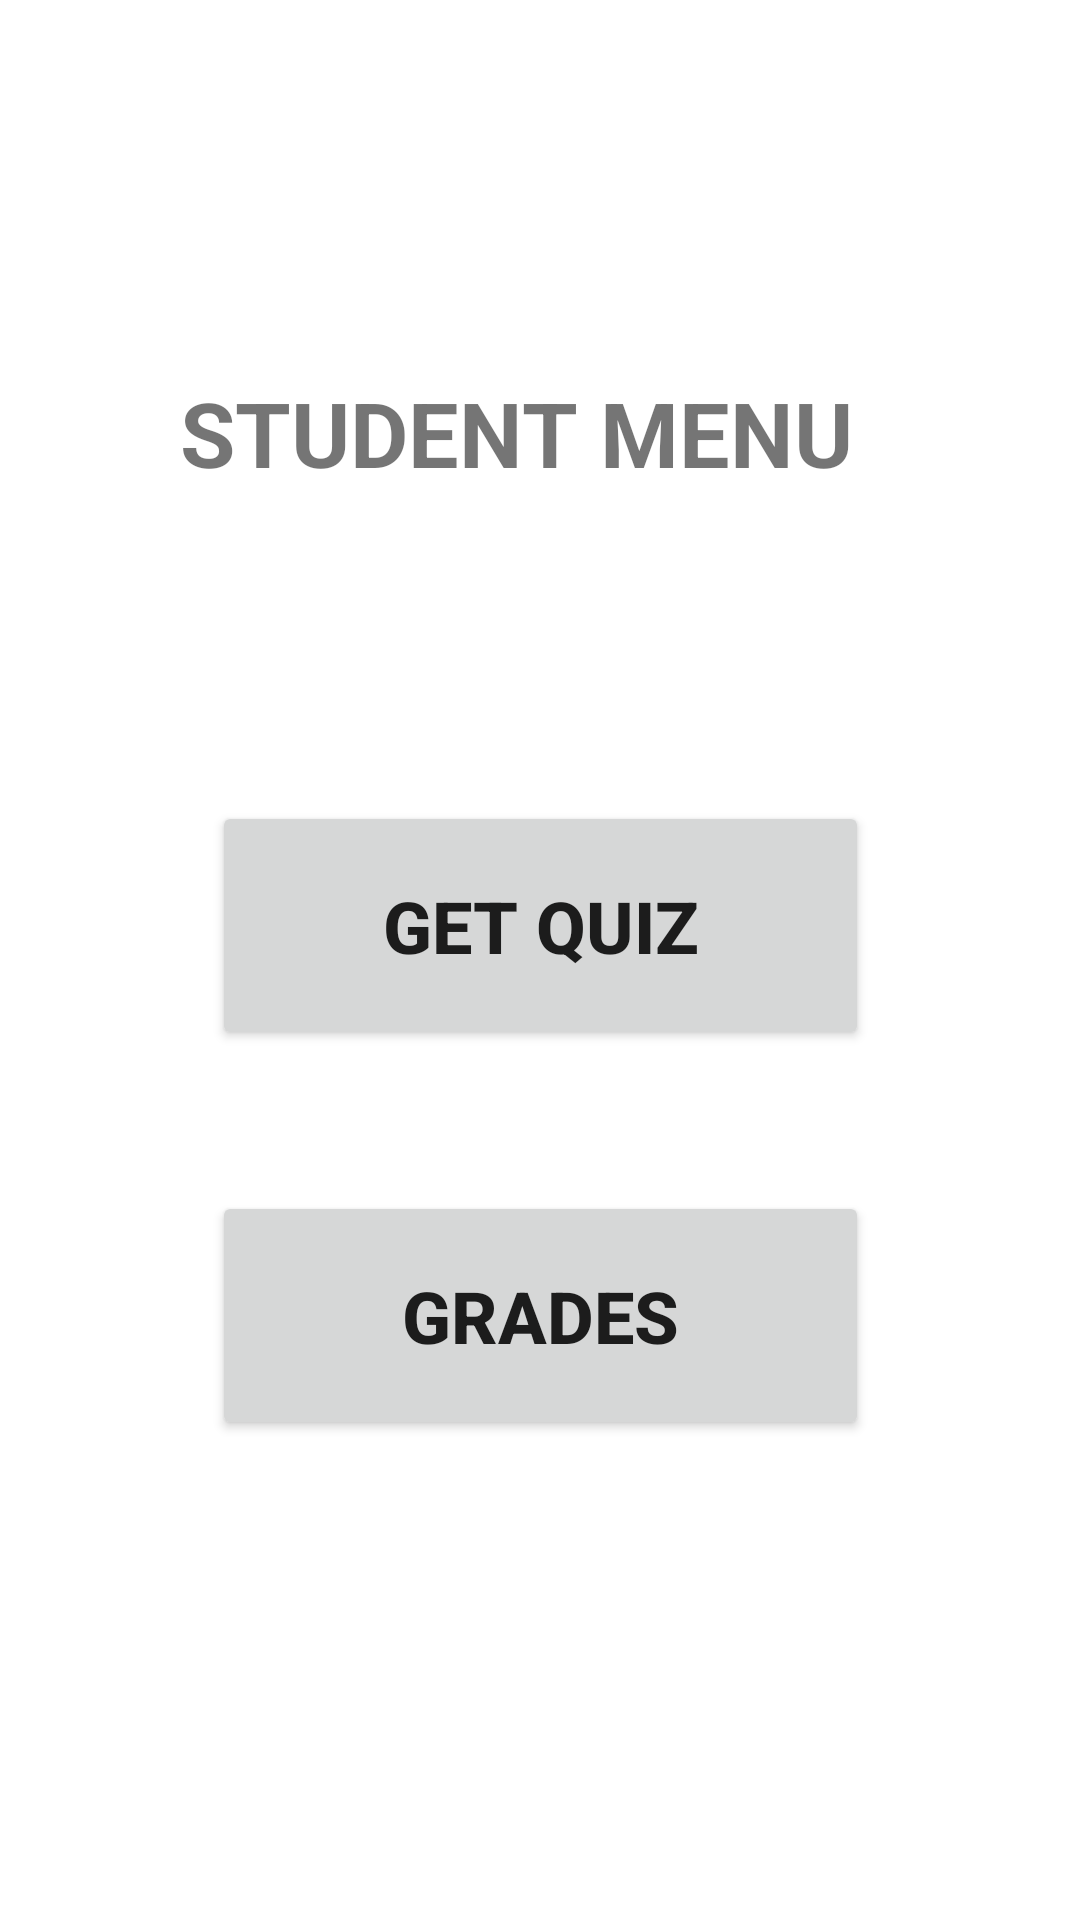

This screen was rendered from an Android layout file. Write that file and the resources it references.
<!-- AndroidManifest.xml: application theme Theme.QuizMasterApp -->
<!-- res/layout/activity_student_main_menu.xml -->
<?xml version="1.0" encoding="utf-8"?>
<androidx.constraintlayout.widget.ConstraintLayout xmlns:android="http://schemas.android.com/apk/res/android"
    xmlns:app="http://schemas.android.com/apk/res-auto"
    xmlns:tools="http://schemas.android.com/tools"
    android:layout_width="match_parent"
    android:layout_height="match_parent"
    tools:context=".StudentMainMenu">

    <TextView
        android:id="@+id/textView4"
        android:layout_width="241dp"
        android:layout_height="85dp"
        android:layout_marginStart="149dp"
        android:layout_marginTop="124dp"
        android:layout_marginEnd="150dp"
        android:text="STUDENT MENU"
        android:textSize="30sp"
        android:textStyle="bold"
        app:layout_constraintEnd_toEndOf="parent"
        app:layout_constraintHorizontal_bias="0.496"
        app:layout_constraintStart_toStartOf="parent"
        app:layout_constraintTop_toTopOf="parent" />

    <Button
        android:id="@+id/btngetquiz"
        android:layout_width="219dp"
        android:layout_height="83dp"
        android:layout_marginStart="96dp"
        android:layout_marginTop="58dp"
        android:layout_marginEnd="96dp"
        android:text="GET QUIZ"
        android:textSize="24sp"
        android:textStyle="bold"
        app:layout_constraintEnd_toEndOf="parent"
        app:layout_constraintStart_toStartOf="parent"
        app:layout_constraintTop_toBottomOf="@+id/textView4" />

    <Button
        android:id="@+id/btngrades"
        android:layout_width="219dp"
        android:layout_height="83dp"
        android:layout_marginStart="96dp"
        android:layout_marginTop="47dp"
        android:layout_marginEnd="96dp"
        android:text="GRADES"
        android:textSize="24sp"
        android:textStyle="bold"
        app:layout_constraintEnd_toEndOf="parent"
        app:layout_constraintStart_toStartOf="parent"
        app:layout_constraintTop_toBottomOf="@+id/btngetquiz" />
</androidx.constraintlayout.widget.ConstraintLayout>
<!-- resources referenced by this layout -->
<resources>
  <style name="Theme.QuizMasterApp" parent="Theme.MaterialComponents.DayNight.DarkActionBar">
          
          <item name="colorPrimary">@color/purple_500</item>
          <item name="colorPrimaryVariant">@color/purple_700</item>
          <item name="colorOnPrimary">@color/white</item>
          
          <item name="colorSecondary">@color/teal_200</item>
          <item name="colorSecondaryVariant">@color/teal_700</item>
          <item name="colorOnSecondary">@color/black</item>
          
          <item name="android:statusBarColor" tools:targetApi="l">?attr/colorPrimaryVariant</item>
          
      </style>
  <!-- not gathered from this repository: default colours our renderer supplied (Android Studio template values) -->
  <color name="purple_500">#FF6200EE</color>
  <color name="purple_700">#FF3700B3</color>
  <color name="teal_200">#FF03DAC5</color>
  <color name="teal_700">#FF018786</color>
  <color name="black">#FF000000</color>
  <color name="white">#FFFFFFFF</color>
</resources>
